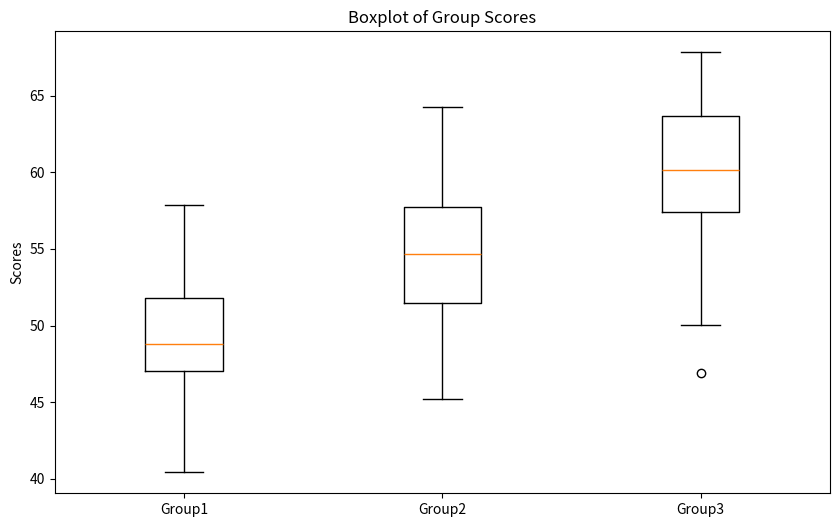
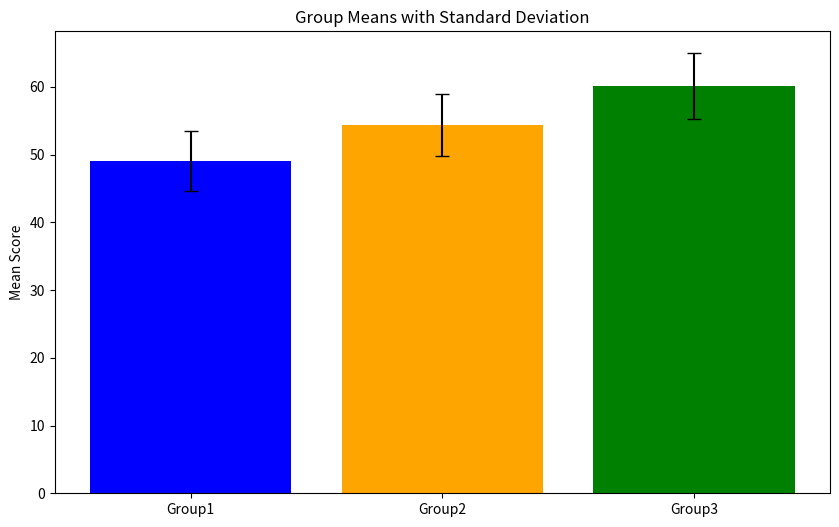

The script that saved these images, in order:
import numpy as np
import pandas as pd
from scipy import stats
import matplotlib.pyplot as plt

np.random.seed(42)
group1 = np.random.normal(loc=50, scale=5, size=30)
group2 = np.random.normal(loc=55, scale=5, size=30)
group3 = np.random.normal(loc=60, scale=5, size=30)


data = pd.DataFrame({
    'Group': ['Group1'] * len(group1) + ['Group2'] * len(group2) + ['Group3'] * len(group3),
    'Scores': np.concatenate([group1, group2, group3])
})

print(data.head())
print(data.describe())

f_statistic, p_value = stats.f_oneway(group1, group2, group3)

print(f"F-Statistic: {f_statistic:.2f}")
print(f"P-Value: {p_value:.4f}")

if p_value < 0.05:
    print("Reject the null hypothesis: There is a significant difference between the group means.")
else:
    print("Fail to reject the null hypothesis: No significant difference between the group means.")

plt.figure(figsize=(10, 6))
plt.boxplot([group1, group2, group3], labels=['Group1', 'Group2', 'Group3'])
plt.title('Boxplot of Group Scores')
plt.ylabel('Scores')
plt.show()

group_means = [np.mean(group) for group in [group1, group2, group3]]
group_std = [np.std(group) for group in [group1, group2, group3]]

plt.figure(figsize=(10, 6))
plt.bar(['Group1', 'Group2', 'Group3'], group_means, yerr=group_std, capsize=5, color=['blue', 'orange', 'green'])
plt.title('Group Means with Standard Deviation')
plt.ylabel('Mean Score')
plt.show()

data.to_csv('anova_data.csv', index=False)
results = pd.DataFrame({
    'Group': ['Group1', 'Group2', 'Group3'],
    'Mean': group_means,
    'StdDev': group_std
})
results.to_csv('anova_results.csv', index=False)